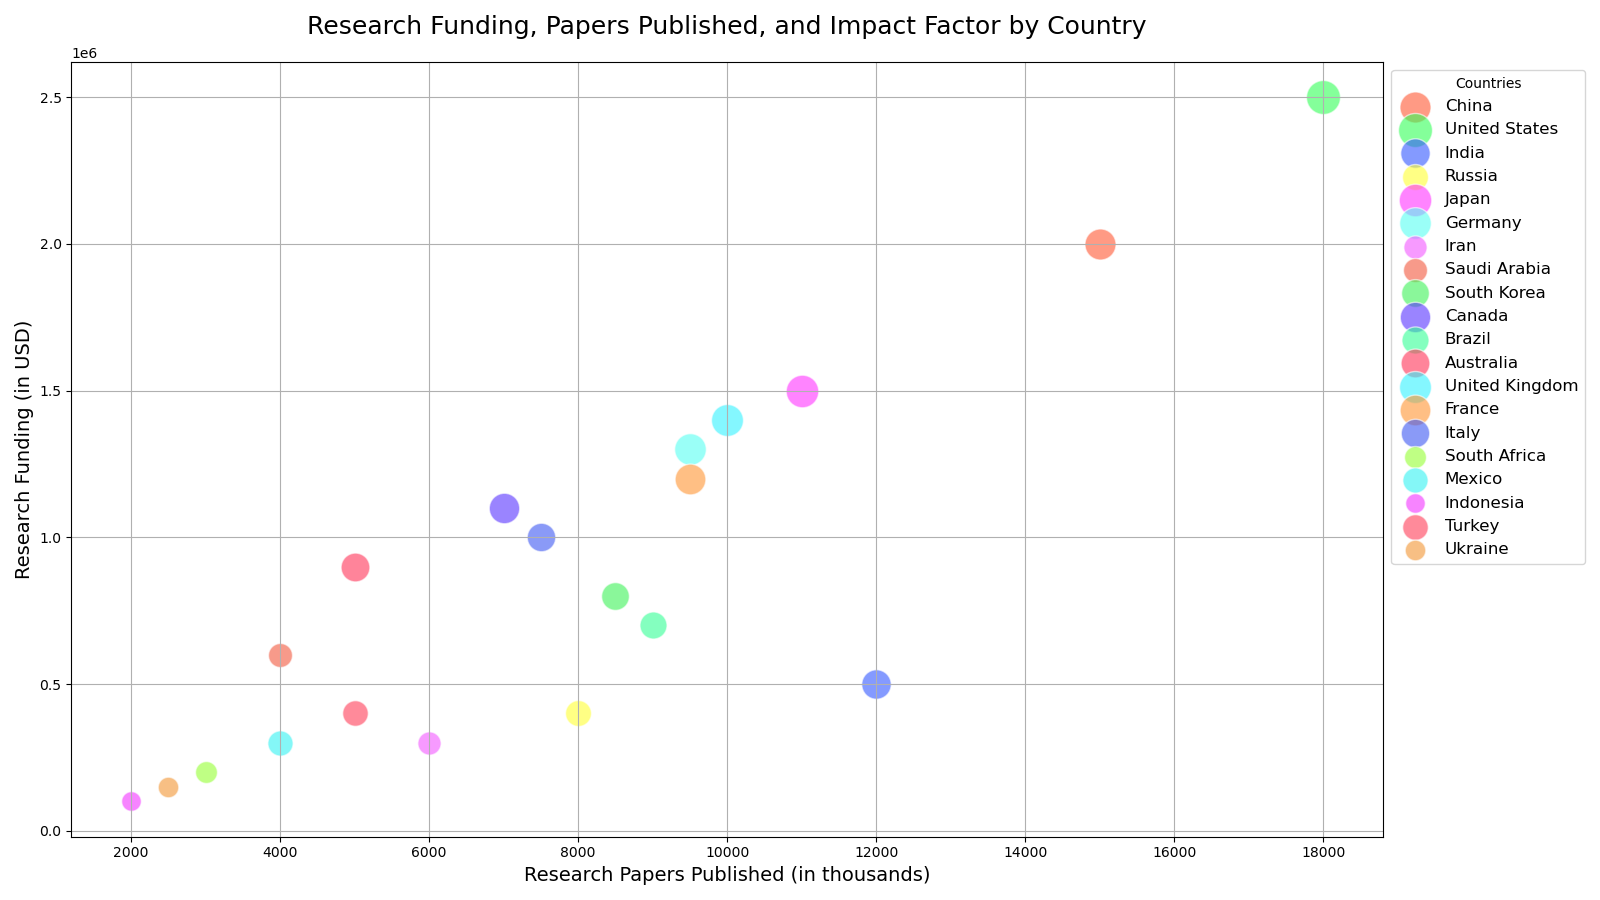

The table this chart was drawn from, first rows:
Country, Research Papers, Funding, Impact Factor
China, 15000, 2000000, 50
United States, 18000, 2500000, 60
India, 12000, 500000, 45
Russia, 8000, 400000, 35
Japan, 11000, 1500000, 55
Germany, 9500, 1300000, 52
Iran, 6000, 300000, 28
Saudi Arabia, 4000, 600000, 30
South Korea, 8500, 800000, 40
Canada, 7000, 1100000, 48
Brazil, 9000, 700000, 38
Australia, 5000, 900000, 43
United Kingdom, 10000, 1400000, 53
France, 9500, 1200000, 49
Italy, 7500, 1000000, 42
South Africa, 3000, 200000, 25
Mexico, 4000, 300000, 33
Indonesia, 2000, 100000, 20
Turkey, 5000, 400000, 34
Ukraine, 2500, 150000, 22
